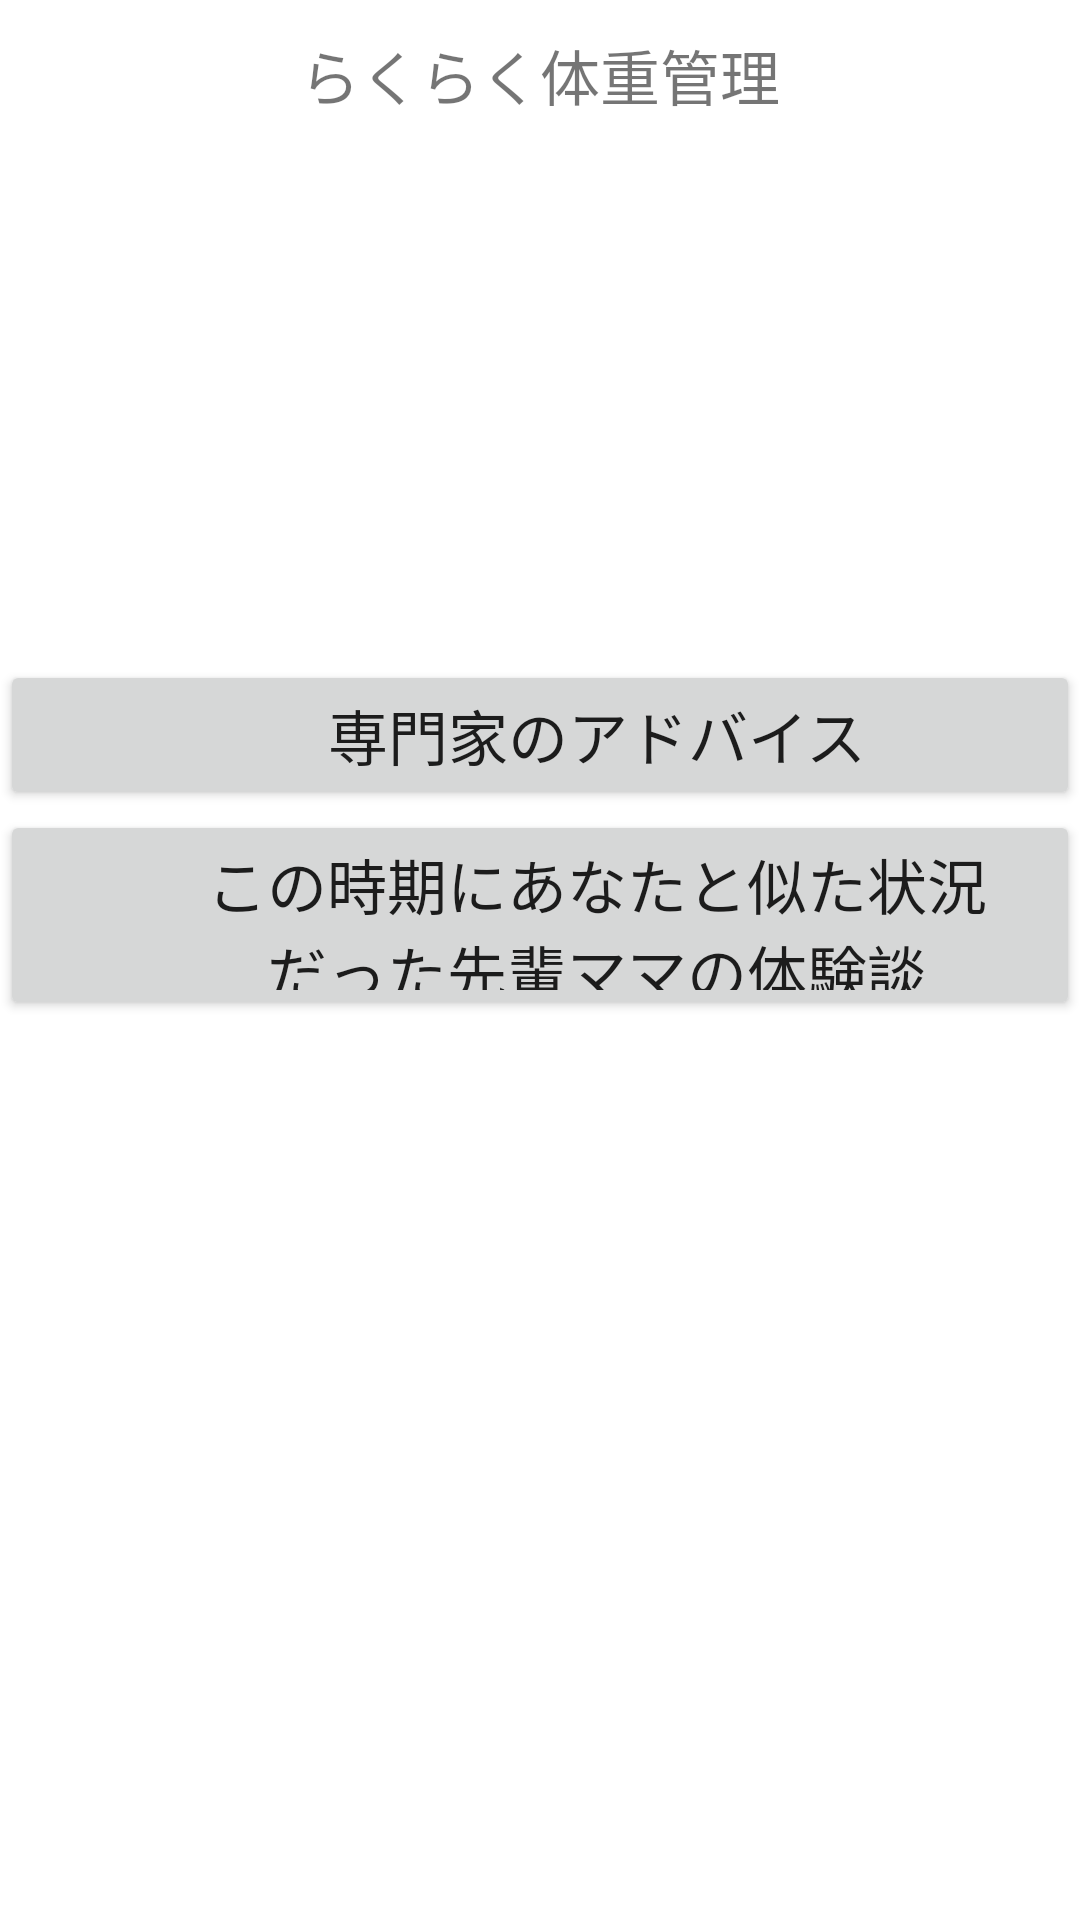

Produce the Android XML layout that renders to this screen, including the resource entries it uses.
<!-- AndroidManifest.xml: application theme AppTheme -->
<!-- res/layout/fragment_baby_condition.xml -->
<?xml version="1.0" encoding="utf-8"?>
<LinearLayout xmlns:android="http://schemas.android.com/apk/res/android"
    android:orientation="vertical" android:layout_width="match_parent"
    android:layout_height="match_parent">

    <LinearLayout
        android:layout_width="match_parent"
        android:layout_height="match_parent"
        android:layout_below="@+id/toolbar"
        android:background="@android:color/white"
        android:orientation="vertical">

        <TextView
            android:layout_width="match_parent"
            android:layout_height="50dp"
            android:text="@string/fragment_baby_condition_advice_for_weeks_five"
            android:gravity="center"
            android:textSize="20dp"/>

        <TextView
            android:layout_width="match_parent"
            android:layout_height="50dp"
            android:gravity="center|left"
            android:paddingLeft="50dp"
            android:layout_marginTop="20dp"
            android:textSize="20dp"/>

        <Button
            android:id="@+id/btn_advice"
            android:layout_width="match_parent"
            android:layout_height="50dp"
            android:textSize="20dp"
            android:text="@string/fragment_baby_condition_expert_advice"
            android:paddingLeft="50dp"
            android:layout_marginTop="100dp"/>

        <Button
            android:id="@+id/btn_experience"
            android:layout_width="match_parent"
            android:layout_height="70dp"
            android:textSize="20dp"
            android:text="@string/fragment_baby_condition_experience_mom"
            android:paddingLeft="50dp" />

    </LinearLayout>


</LinearLayout>
<!-- resources referenced by this layout -->
<resources>
  <string name="fragment_baby_condition_advice_for_weeks_five">らくらく体重管理</string>
  <string name="fragment_baby_condition_experience_mom">この時期にあなたと似た状況だった先輩ママの体験談</string>
  <string name="fragment_baby_condition_expert_advice">専門家のアドバイス</string>
  <style name="AppTheme" parent="Theme.AppCompat.Light.DarkActionBar">
          
          <item name="colorPrimary">@color/colorPrimary</item>
          <item name="colorPrimaryDark">@color/colorPrimaryDark</item>
          <item name="colorAccent">@color/colorAccent</item>
      </style>
  <color name="colorPrimary">#3F51B5</color>
  <color name="colorPrimaryDark">#303F9F</color>
  <color name="colorAccent">#FF4081</color>
</resources>
